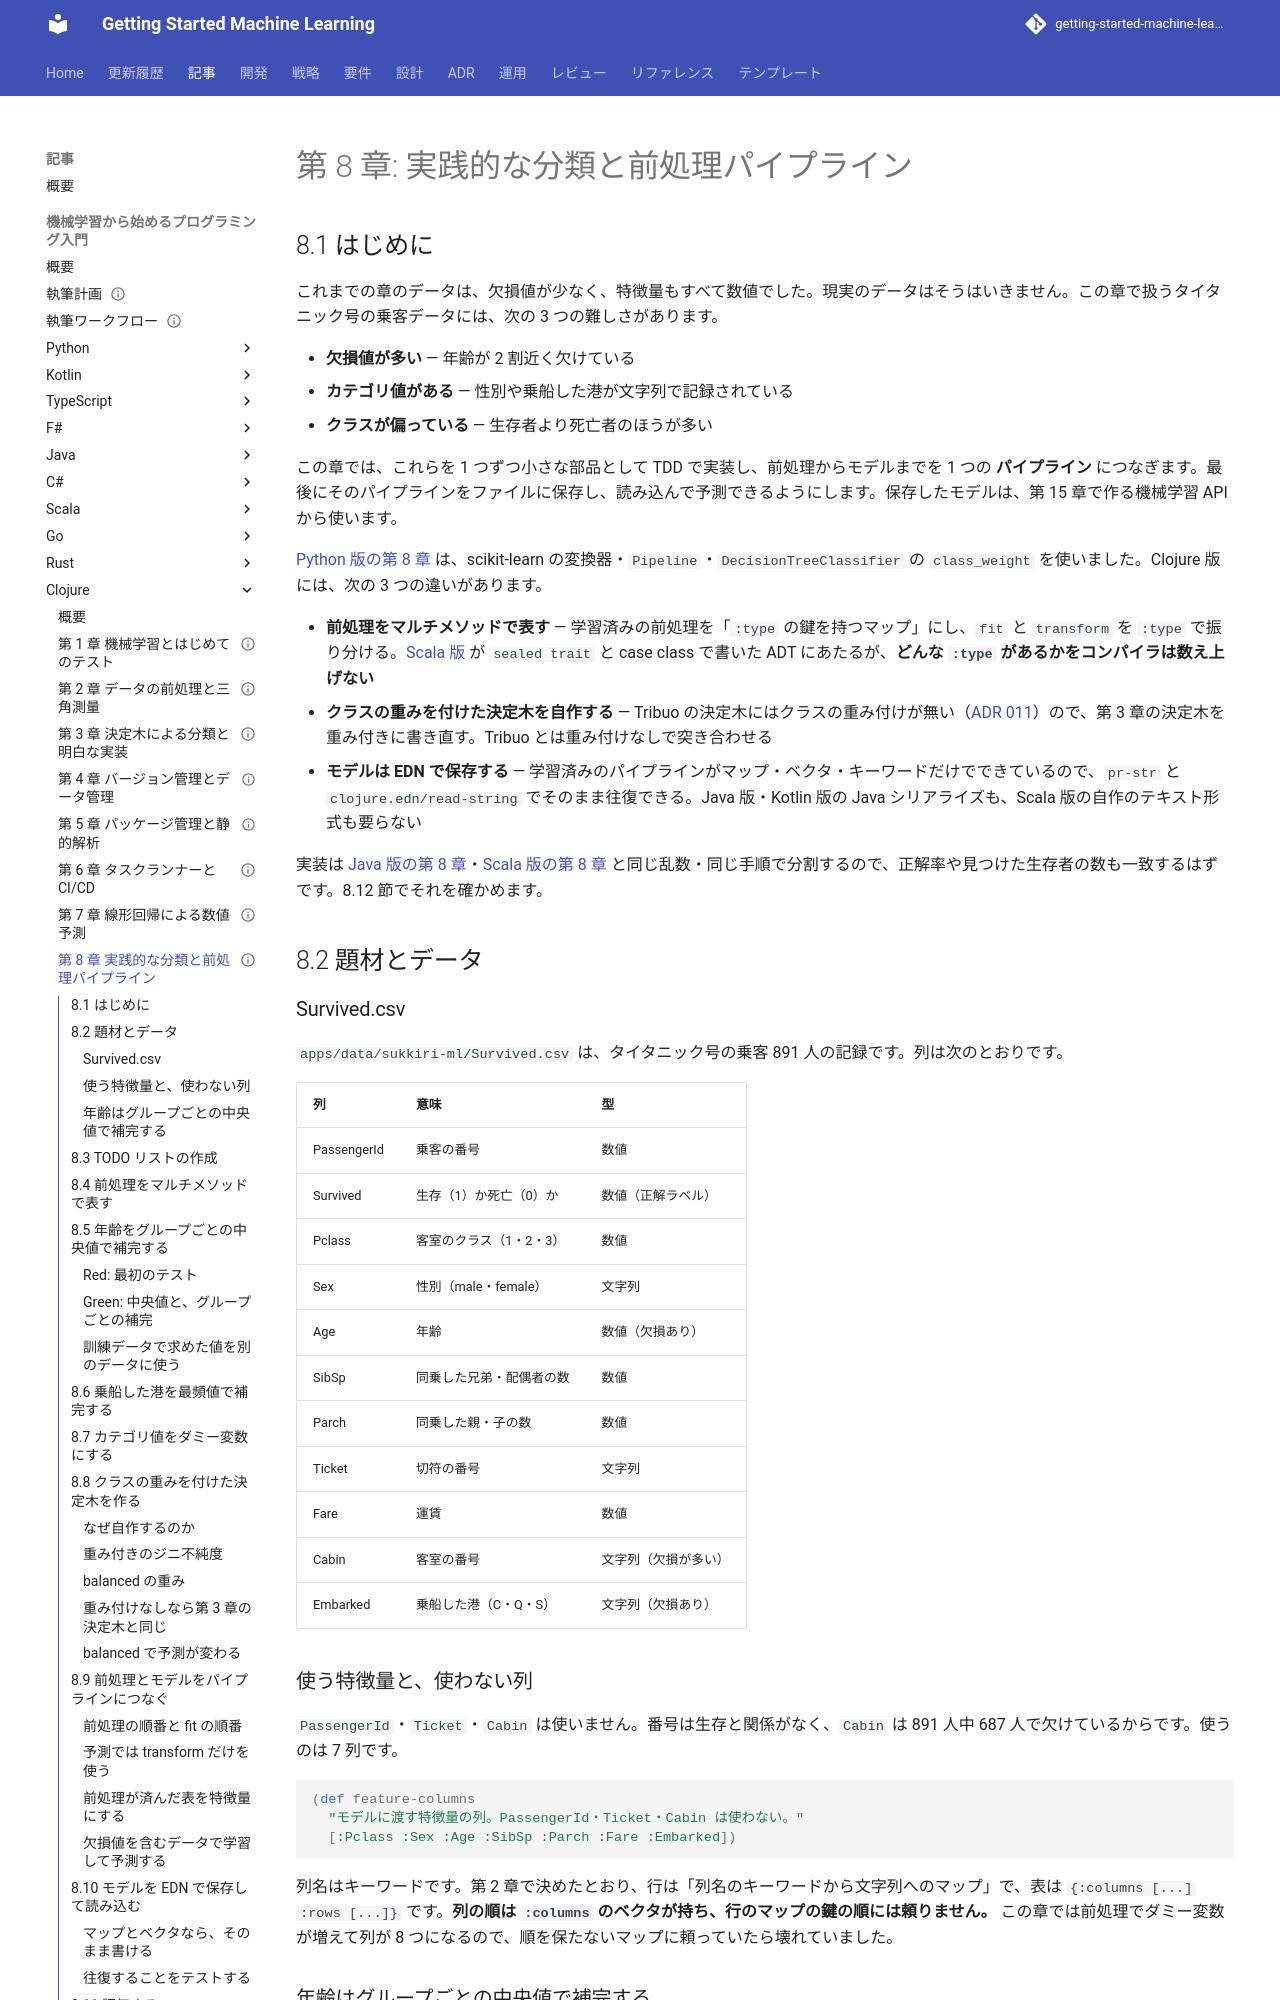

repository: k2works/getting-started-machine-learning · page: article/getting-start-ml/clojure/08-classification-and-preprocessing-pipeline/index.html · generator: mkdocs

---
type: Article
title: "第 8 章: 実践的な分類と前処理パイプライン"
description: "Survived データのグループ別中央値・最頻値の補完とダミー変数化をマルチメソッドの前処理にまとめ、クラスの重みを付けた決定木と EDN によるモデルの保存・読み込みを Clojure で TDD で実装し、Java 版・Scala 版・Tribuo の CART と突き合わせる。"
tags: [article,getting-start-ml,clojure]
status: draft
generated: { by: claude-code/claude-opus-5, at: 2026-09-23T01:18:04Z }
---

# 第 8 章: 実践的な分類と前処理パイプライン

## 8.1 はじめに

これまでの章のデータは、欠損値が少なく、特徴量もすべて数値でした。現実のデータはそうはいきません。この章で扱うタイタニック号の乗客データには、次の 3 つの難しさがあります。

- **欠損値が多い** — 年齢が 2 割近く欠けている
- **カテゴリ値がある** — 性別や乗船した港が文字列で記録されている
- **クラスが偏っている** — 生存者より死亡者のほうが多い

この章では、これらを 1 つずつ小さな部品として TDD で実装し、前処理からモデルまでを 1 つの **パイプライン** につなぎます。最後にそのパイプラインをファイルに保存し、読み込んで予測できるようにします。保存したモデルは、第 15 章で作る機械学習 API から使います。

[Python 版の第 8 章](../python/08-classification-and-preprocessing-pipeline.md) は、scikit-learn の変換器・`Pipeline`・`DecisionTreeClassifier` の `class_weight` を使いました。Clojure 版には、次の 3 つの違いがあります。

- **前処理をマルチメソッドで表す** — 学習済みの前処理を「`:type` の鍵を持つマップ」にし、`fit` と `transform` を `:type` で振り分ける。[Scala 版](../scala/08-classification-and-preprocessing-pipeline.md) が `sealed trait` と case class で書いた ADT にあたるが、**どんな `:type` があるかをコンパイラは数え上げない**
- **クラスの重みを付けた決定木を自作する** — Tribuo の決定木にはクラスの重み付けが無い（[ADR 011](../../../adr/011-clojure-ml-libraries.md)）ので、第 3 章の決定木を重み付きに書き直す。Tribuo とは重み付けなしで突き合わせる
- **モデルは EDN で保存する** — 学習済みのパイプラインがマップ・ベクタ・キーワードだけでできているので、`pr-str` と `clojure.edn/read-string` でそのまま往復できる。Java 版・Kotlin 版の Java シリアライズも、Scala 版の自作のテキスト形式も要らない

実装は [Java 版の第 8 章](../java/08-classification-and-preprocessing-pipeline.md)・[Scala 版の第 8 章](../scala/08-classification-and-preprocessing-pipeline.md) と同じ乱数・同じ手順で分割するので、正解率や見つけた生存者の数も一致するはずです。8.12 節でそれを確かめます。

## 8.2 題材とデータ

### Survived.csv

`apps/data/sukkiri-ml/Survived.csv` は、タイタニック号の乗客 891 人の記録です。列は次のとおりです。

| 列 | 意味 | 型 |
|----|------|----|
| PassengerId | 乗客の番号 | 数値 |
| Survived | 生存（1）か死亡（0）か | 数値（正解ラベル） |
| Pclass | 客室のクラス（1・2・3） | 数値 |
| Sex | 性別（male・female） | 文字列 |
| Age | 年齢 | 数値（欠損あり） |
| SibSp | 同乗した兄弟・配偶者の数 | 数値 |
| Parch | 同乗した親・子の数 | 数値 |
| Ticket | 切符の番号 | 文字列 |
| Fare | 運賃 | 数値 |
| Cabin | 客室の番号 | 文字列（欠損が多い） |
| Embarked | 乗船した港（C・Q・S） | 文字列（欠損あり） |

### 使う特徴量と、使わない列

`PassengerId`・`Ticket`・`Cabin` は使いません。番号は生存と関係がなく、`Cabin` は 891 人中 687 人で欠けているからです。使うのは 7 列です。

```clojure
(def feature-columns
  "モデルに渡す特徴量の列。PassengerId・Ticket・Cabin は使わない。"
  [:Pclass :Sex :Age :SibSp :Parch :Fare :Embarked])
```

列名はキーワードです。第 2 章で決めたとおり、行は「列名のキーワードから文字列へのマップ」で、表は `{:columns [...] :rows [...]}` です。**列の順は `:columns` のベクタが持ち、行のマップの鍵の順には頼りません。** この章では前処理でダミー変数が増えて列が 8 つになるので、順を保たないマップに頼っていたら壊れていました。

### 年齢はグループごとの中央値で補完する

年齢を全体の平均や中央値で埋めると、1 等客室の女性も 3 等客室の男性も同じ年齢になってしまいます。客室のクラスと性別の組ごとに中央値を求め、その組の中央値で埋めます。平均ではなく中央値を使うのは、年齢のような偏った分布では極端な値に引かれにくいためです。
